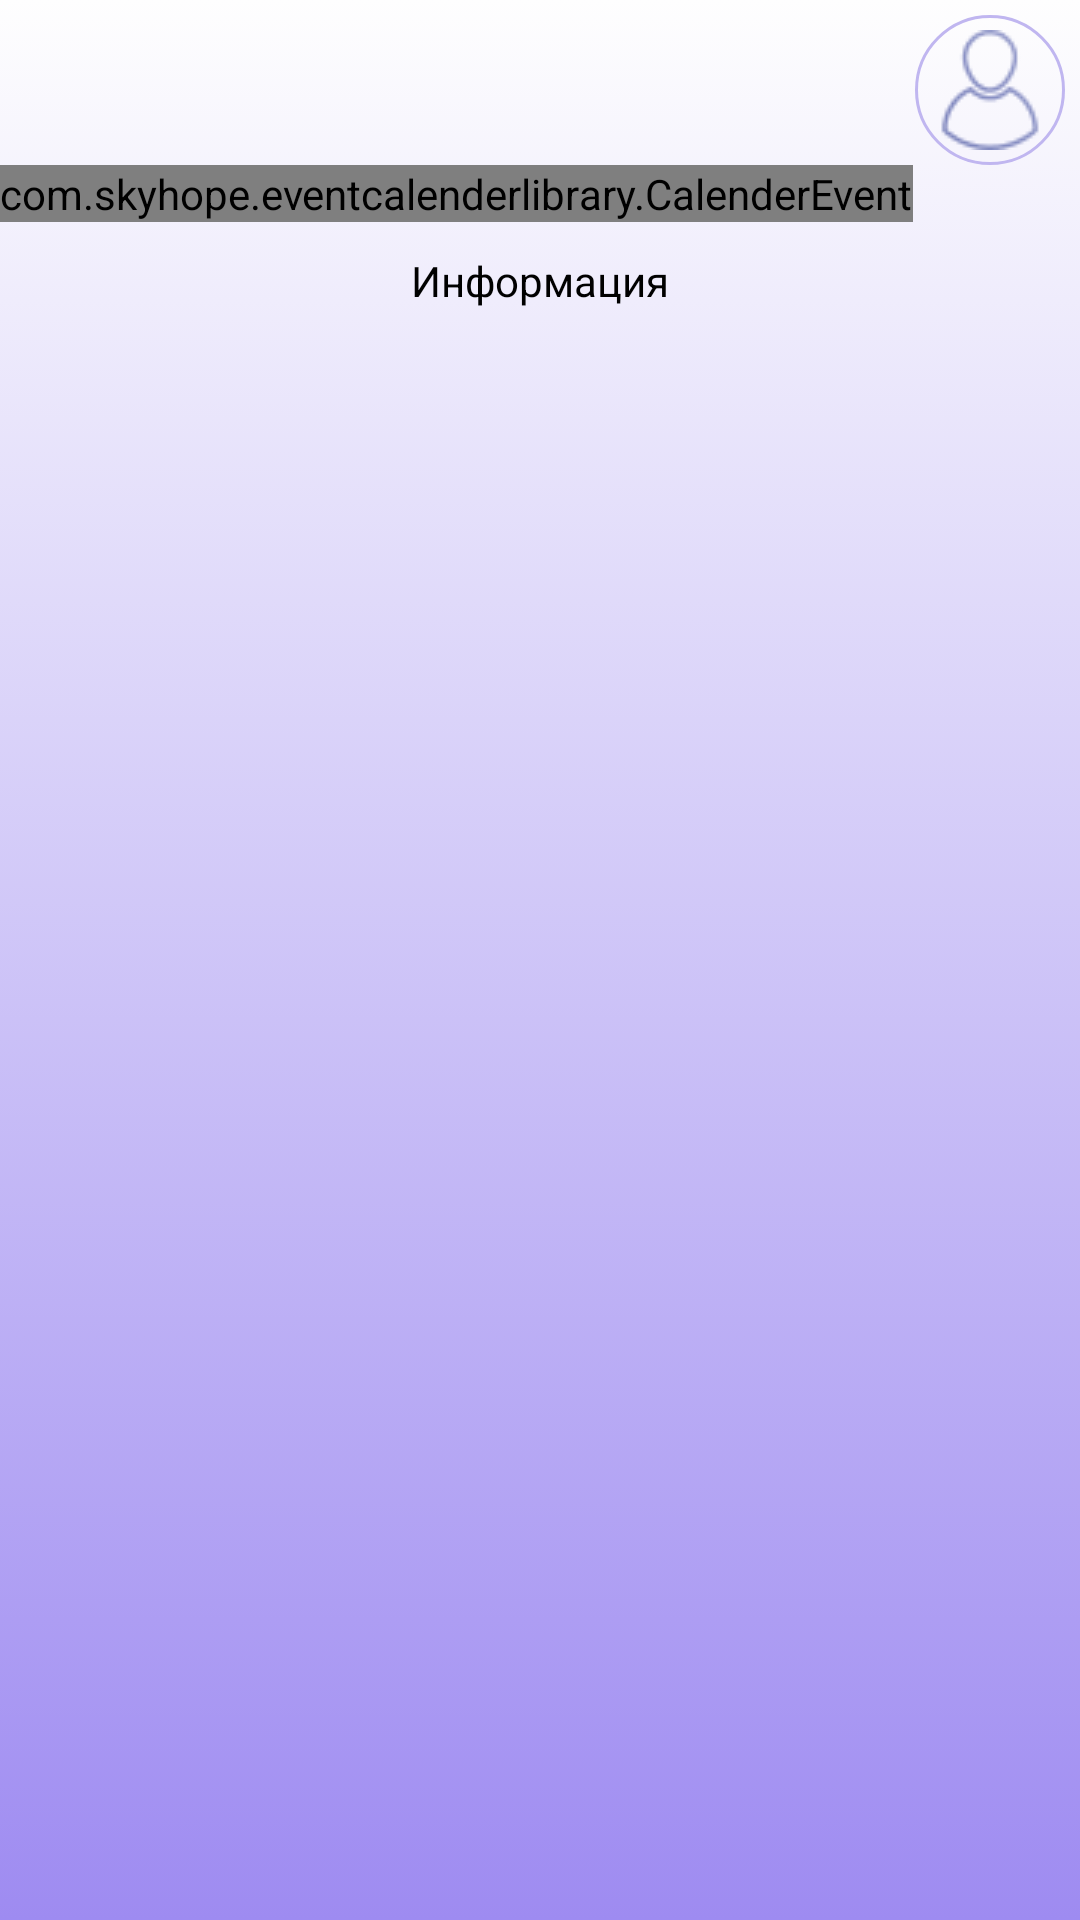

Produce the Android XML layout that renders to this screen, including the resource entries it uses.
<!-- AndroidManifest.xml: application theme Theme.Design.NoActionBar -->
<!-- res/layout/fragment_user.xml -->
<?xml version="1.0" encoding="utf-8"?>
<RelativeLayout xmlns:android="http://schemas.android.com/apk/res/android"
    xmlns:app="http://schemas.android.com/apk/res-auto"
    xmlns:tools="http://schemas.android.com/tools"
    android:layout_width="match_parent"
    android:layout_height="match_parent"
    android:background="@drawable/gradient_background"
    tools:context=".HistoryFragment">

    <LinearLayout
        android:id="@+id/icon_linear"
        android:layout_width="fill_parent"
        android:layout_height="50dp"
        android:layout_marginTop="5dp"
        android:layout_marginEnd="5dp"
        android:gravity="end">

        <ImageButton
            android:id="@+id/icon_button"
            android:layout_width="50dp"
            android:layout_height="50dp"
            android:background="@drawable/account_icon_background"
            android:contentDescription="Пользователь"
            android:src="@drawable/user" />
    </LinearLayout>

    <com.skyhope.eventcalenderlibrary.CalenderEvent
        android:id="@+id/calender_event"
        android:layout_width="wrap_content"
        android:layout_height="wrap_content"
        android:layout_below="@id/icon_linear"
        app:selected_day_text_color="@color/black"
        app:selector_color="@color/light_purple" />

    <TextView
        android:id="@+id/selected_day"
        android:layout_width="wrap_content"
        android:layout_height="wrap_content"
        android:layout_below="@id/calender_event"
        android:layout_centerHorizontal="true"
        android:layout_marginTop="10dp"
        android:text="Информация"
        android:textColor="@color/black" />

    <ScrollView
        android:id="@+id/history_scroll"
        android:layout_width="match_parent"
        android:layout_height="wrap_content"
        android:layout_below="@+id/selected_day">

        <androidx.recyclerview.widget.RecyclerView
            android:id="@+id/history_recycler"
            android:layout_width="match_parent"
            android:layout_height="wrap_content"
            android:layout_below="@+id/history_scroll"
            android:layout_centerHorizontal="true" />
    </ScrollView>

    <TableLayout
        android:id="@+id/input_table"
        android:layout_width="match_parent"
        android:layout_height="wrap_content"
        android:layout_below="@+id/selected_day"
        android:layout_marginHorizontal="10dp"
        android:layout_marginTop="20dp"
        android:visibility="invisible">

        <TableRow
            android:layout_width="match_parent"
            android:layout_height="wrap_content"
            android:layout_margin="5dp">

            <TextView
                android:layout_width="wrap_content"
                android:layout_height="match_parent"
                android:text="Часовая ставка"
                android:textColor="@color/black" />

            <EditText
                android:id="@+id/hour_rate"
                android:layout_width="200dp"
                android:layout_height="wrap_content"
                android:layout_marginStart="10dp"
                android:layout_marginEnd="50dp"
                android:background="@drawable/edit_text_background"
                android:hint="@string/hour_rate_hint"
                android:inputType="number"
                android:textColor="@color/black"
                android:textColorHint="@color/grey">

                <requestFocus />

            </EditText>
        </TableRow>

        <TableRow
            android:layout_width="match_parent"
            android:layout_height="wrap_content"
            android:layout_margin="5dp">

            <TextView
                android:layout_width="wrap_content"
                android:layout_height="match_parent"
                android:text="Отработанные часы"
                android:textColor="@color/black" />

            <EditText
                android:id="@+id/worked_hours"
                android:layout_width="200dp"
                android:layout_height="wrap_content"
                android:layout_marginStart="10dp"
                android:layout_marginEnd="50dp"
                android:background="@drawable/edit_text_background"
                android:hint="@string/worked_hours_hint"
                android:inputType="number"
                android:maxLength="10"
                android:textColor="@color/black"
                android:textColorHint="@color/grey">

                <requestFocus />
            </EditText>
        </TableRow>

        <TableRow
            android:layout_width="match_parent"
            android:layout_height="wrap_content"
            android:layout_margin="5dp">

            <TextView
                android:layout_width="wrap_content"
                android:layout_height="match_parent"
                android:text="Доп часы"
                android:textColor="@color/black" />

            <EditText
                android:id="@+id/extra_hours"
                android:layout_width="200dp"
                android:layout_height="wrap_content"
                android:layout_marginStart="10dp"
                android:layout_marginEnd="50dp"
                android:background="@drawable/edit_text_background"
                android:hint="@string/extra_hours_hint"
                android:inputType="number"
                android:maxLength="10"
                android:textColor="@color/black"
                android:textColorHint="@color/grey"

                >

                <requestFocus />
            </EditText>
        </TableRow>

        <TableRow
            android:layout_width="match_parent"
            android:layout_height="wrap_content"
            android:layout_margin="5dp">

            <TextView
                android:layout_width="wrap_content"
                android:layout_height="match_parent"
                android:text="Событие"
                android:textColor="@color/black" />

            <EditText
                android:id="@+id/event"
                android:layout_width="200dp"
                android:layout_height="wrap_content"
                android:layout_marginStart="10dp"
                android:layout_marginEnd="50dp"
                android:background="@drawable/edit_text_background"
                android:hint="@string/event_hint"
                android:maxLength="10"
                android:textColor="@color/black"
                android:textColorHint="@color/grey">

                <requestFocus />
            </EditText>
        </TableRow>

        <TableRow
            android:layout_width="match_parent"
            android:layout_height="wrap_content"
            android:layout_margin="5dp">

            <TextView
                android:layout_width="wrap_content"
                android:layout_height="match_parent"
                android:text="Комментарий"
                android:textColor="@color/black" />

            <EditText
                android:id="@+id/comment"
                android:layout_width="200dp"
                android:layout_height="wrap_content"
                android:layout_marginStart="10dp"
                android:layout_marginEnd="50dp"
                android:background="@drawable/edit_text_background"
                android:hint="@string/comment_hint"
                android:maxLength="10"
                android:textColor="@color/black"
                android:textColorHint="@color/grey">

                <requestFocus />

            </EditText>
        </TableRow>
    </TableLayout>

    <Button
        android:id="@+id/save"
        android:layout_width="wrap_content"
        android:layout_height="wrap_content"
        android:layout_below="@+id/input_table"
        android:layout_centerHorizontal="true"
        android:layout_marginTop="10dp"
        android:background="@drawable/ripple_btn"
        android:padding="10dp"
        android:text="Сохранить"
        android:visibility="invisible" />

</RelativeLayout>
<!-- resources referenced by this layout -->
<resources>
  <color name="black">#FF000000</color>
  <color name="grey">#808080 </color>
  <color name="light_purple">#C0B6F0</color>
  <!-- drawable account_icon_background (drawable) -->
  <?xml version="1.0" encoding="utf-8"?>
  <shape xmlns:android="http://schemas.android.com/apk/res/android">
      <corners android:radius="25dp"/>
      <stroke
          android:width="1dp"
          android:color="@color/light_purple"/>
  </shape>
  <!-- drawable gradient_background (drawable) -->
  <?xml version="1.0" encoding="utf-8"?>
  <selector xmlns:android="http://schemas.android.com/apk/res/android">
      <item>
          <shape>
              <gradient
                  android:endColor="#9E8BF1"
                  android:startColor="#FEFEFE"
                  android:angle="270"
                  android:type="linear" />
          </shape>
      </item>
  </selector>
  <!-- drawable ripple_btn (drawable) -->
  <?xml version="1.0" encoding="utf-8"?>
  <ripple xmlns:android="http://schemas.android.com/apk/res/android"
      xmlns:tools="http://schemas.android.com/tools"
      android:color="@color/ripple"
      tools:targetApi="lollipop">
      <item>
          <shape android:shape="rectangle">
              <solid android:color="@color/ripple1"/>
              <stroke android:color="@color/black" android:width="1dp"/>
              <corners android:radius="10dp"/>
          </shape>
      </item>
  </ripple>
  <!-- drawable user: png bitmap (drawable, 1703 bytes) -->
  <string name="comment_hint">Введите комментарий</string>
  <string name="event_hint">Введите событие</string>
  <string name="extra_hours_hint">Введите кол-во доп часов</string>
  <string name="hour_rate_hint">Введите часовую ставку</string>
  <string name="worked_hours_hint">Введите кол-во часов</string>
  <color name="ripple">#ff99ff</color>
  <color name="ripple1">#C09FFF</color>
</resources>
